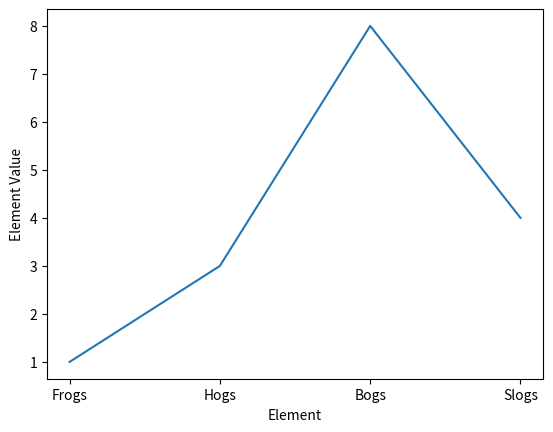

Reproduce this figure in Python.
"""
How to add x axis value labels.
"""
import matplotlib.pyplot as plt

x = [1, 2, 3, 4]
y = [1, 3, 8, 4]

plt.plot(x, y)

labels = ['Frogs', 'Hogs', 'Bogs', 'Slogs']
plt.xticks(x, labels)

plt.ylabel('Element Value')
plt.xlabel('Element')

plt.show()
